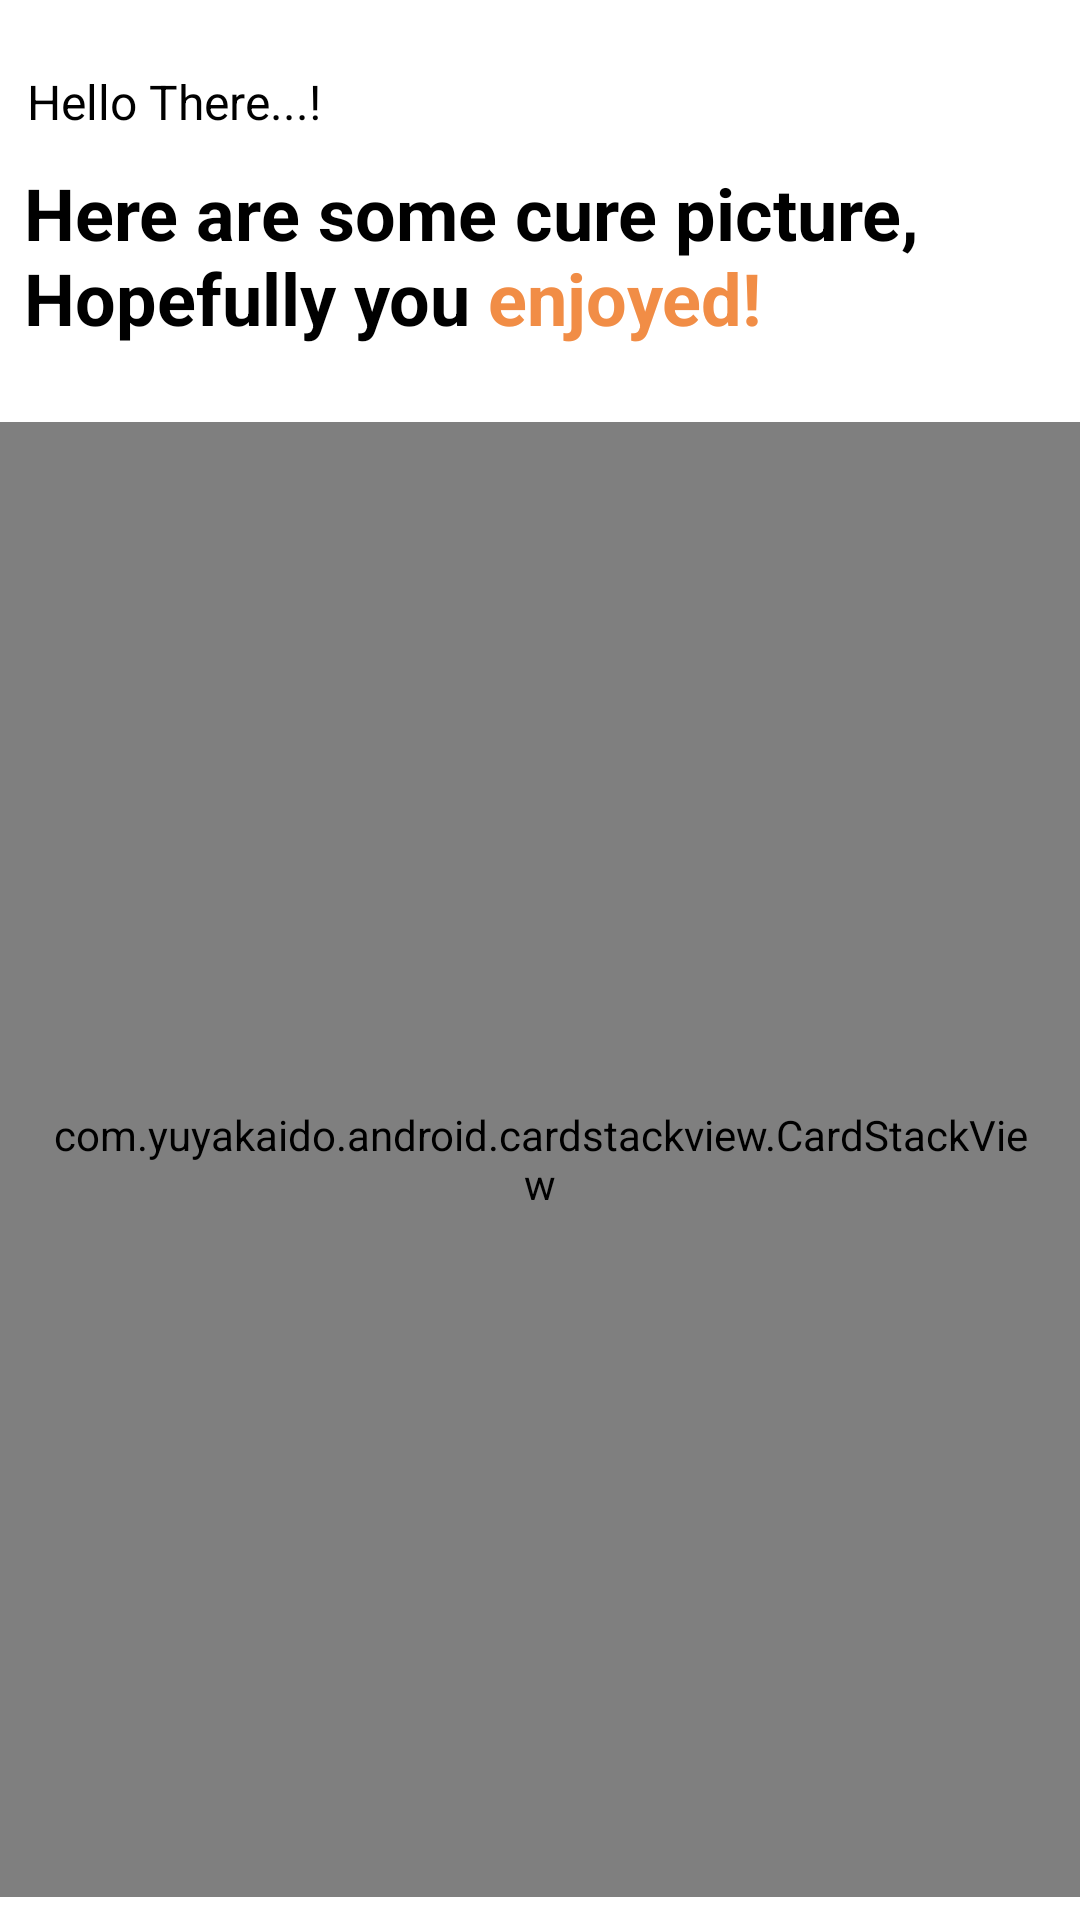

Write the Android layout XML for this screen, with the resource values it uses.
<!-- AndroidManifest.xml: application theme Theme.CatImg -->
<!-- res/layout/activity_main.xml -->
<?xml version="1.0" encoding="utf-8"?>
<androidx.coordinatorlayout.widget.CoordinatorLayout xmlns:android="http://schemas.android.com/apk/res/android"
    xmlns:app="http://schemas.android.com/apk/res-auto"
    xmlns:tools="http://schemas.android.com/tools"
    android:layout_width="match_parent"
    android:layout_height="match_parent"
    android:background="@android:color/white"
    android:fitsSystemWindows="true"
    android:orientation="vertical"
    tools:context=".MainActivity">

    <com.google.android.material.appbar.AppBarLayout
        android:layout_width="match_parent"
        android:layout_height="wrap_content"
        android:theme="@style/AppTheme.AppBarOverlay"
        app:elevation="0dp">

        <include layout="@layout/toolbar_main" />

    </com.google.android.material.appbar.AppBarLayout>

    <LinearLayout
        android:layout_width="match_parent"
        android:layout_height="match_parent"
        android:layout_marginTop="10dp"
        app:layout_behavior="@string/appbar_scrolling_view_behavior">

        <RelativeLayout
            android:layout_width="match_parent"
            android:layout_height="match_parent">

                    <com.yuyakaido.android.cardstackview.CardStackView
                        android:layout_marginTop="15dp"
                        android:layout_centerInParent="true"
                        android:id="@+id/card_stack_view"
                        android:layout_width="match_parent"
                        android:layout_height="match_parent"
                        android:padding="15dp"
                        android:clipToPadding="false"/>

        </RelativeLayout>

    </LinearLayout>

</androidx.coordinatorlayout.widget.CoordinatorLayout>
<!-- res/layout/toolbar_main.xml (included above) -->
<?xml version="1.0" encoding="utf-8"?>
<FrameLayout xmlns:android="http://schemas.android.com/apk/res/android"
    xmlns:app="http://schemas.android.com/apk/res-auto"
    android:layout_width="match_parent"
    android:layout_height="wrap_content"
    android:background="@android:color/white"
    app:popupTheme="@style/ThemeOverlay.AppCompat.Dark.ActionBar">

    <RelativeLayout
        android:layout_width="match_parent"
        android:layout_height="wrap_content"
        android:layout_margin="8dp"
        android:orientation="horizontal">

        <ImageView
            android:id="@+id/imgOpenGithub"
            android:layout_width="36dp"
            android:layout_height="36dp"
            android:layout_marginTop="10dp"
            android:layout_alignParentTop="true"
            android:layout_alignParentEnd="true"
            android:layout_centerVertical="true"
            android:layout_marginEnd="10dp"
            android:scaleType="fitCenter"
            android:src="@drawable/ic_github" />

        <LinearLayout
            android:layout_width="match_parent"
            android:layout_height="wrap_content"
            android:layout_marginTop="15dp"
            android:orientation="vertical">

            <TextView
                android:layout_width="wrap_content"
                android:layout_height="wrap_content"
                android:layout_marginStart="1dp"
                android:text="Hello There...!"
                android:textColor="@android:color/black"
                android:textSize="16sp" />

            <TextView
                android:layout_width="wrap_content"
                android:layout_height="wrap_content"
                android:layout_marginTop="10dp"
                android:text="@string/quotes"
                android:textSize="24dp"
                android:textStyle="bold" />

        </LinearLayout>
    </RelativeLayout>
</FrameLayout>
<!-- resources referenced by this layout -->
<resources>
  <string name="quotes"><font color="black">Here are some cure picture,\nHopefully you </font><font color="#f18d46">enjoyed!</font></string>
  <style name="AppTheme.AppBarOverlay" parent="ThemeOverlay.AppCompat.Dark.ActionBar" />
  <style name="Theme.CatImg" parent="Theme.MaterialComponents.Light.NoActionBar">
          
          <item name="colorPrimary">@color/purple_500</item>
          <item name="colorPrimaryVariant">@color/purple_700</item>
          <item name="colorOnPrimary">@color/white</item>
          
          <item name="colorSecondary">@color/teal_200</item>
          <item name="colorSecondaryVariant">@color/teal_700</item>
          <item name="colorOnSecondary">@color/black</item>
          
          <item name="android:statusBarColor" tools:targetApi="l">?attr/colorPrimaryVariant</item>
          
      </style>
  <!-- not gathered from this repository: default colours our renderer supplied (Android Studio template values) -->
  <color name="purple_500">#FF6200EE</color>
  <color name="purple_700">#FF3700B3</color>
  <color name="teal_200">#FF03DAC5</color>
  <color name="teal_700">#FF018786</color>
  <color name="black">#FF000000</color>
  <color name="white">#FFFFFFFF</color>
</resources>
